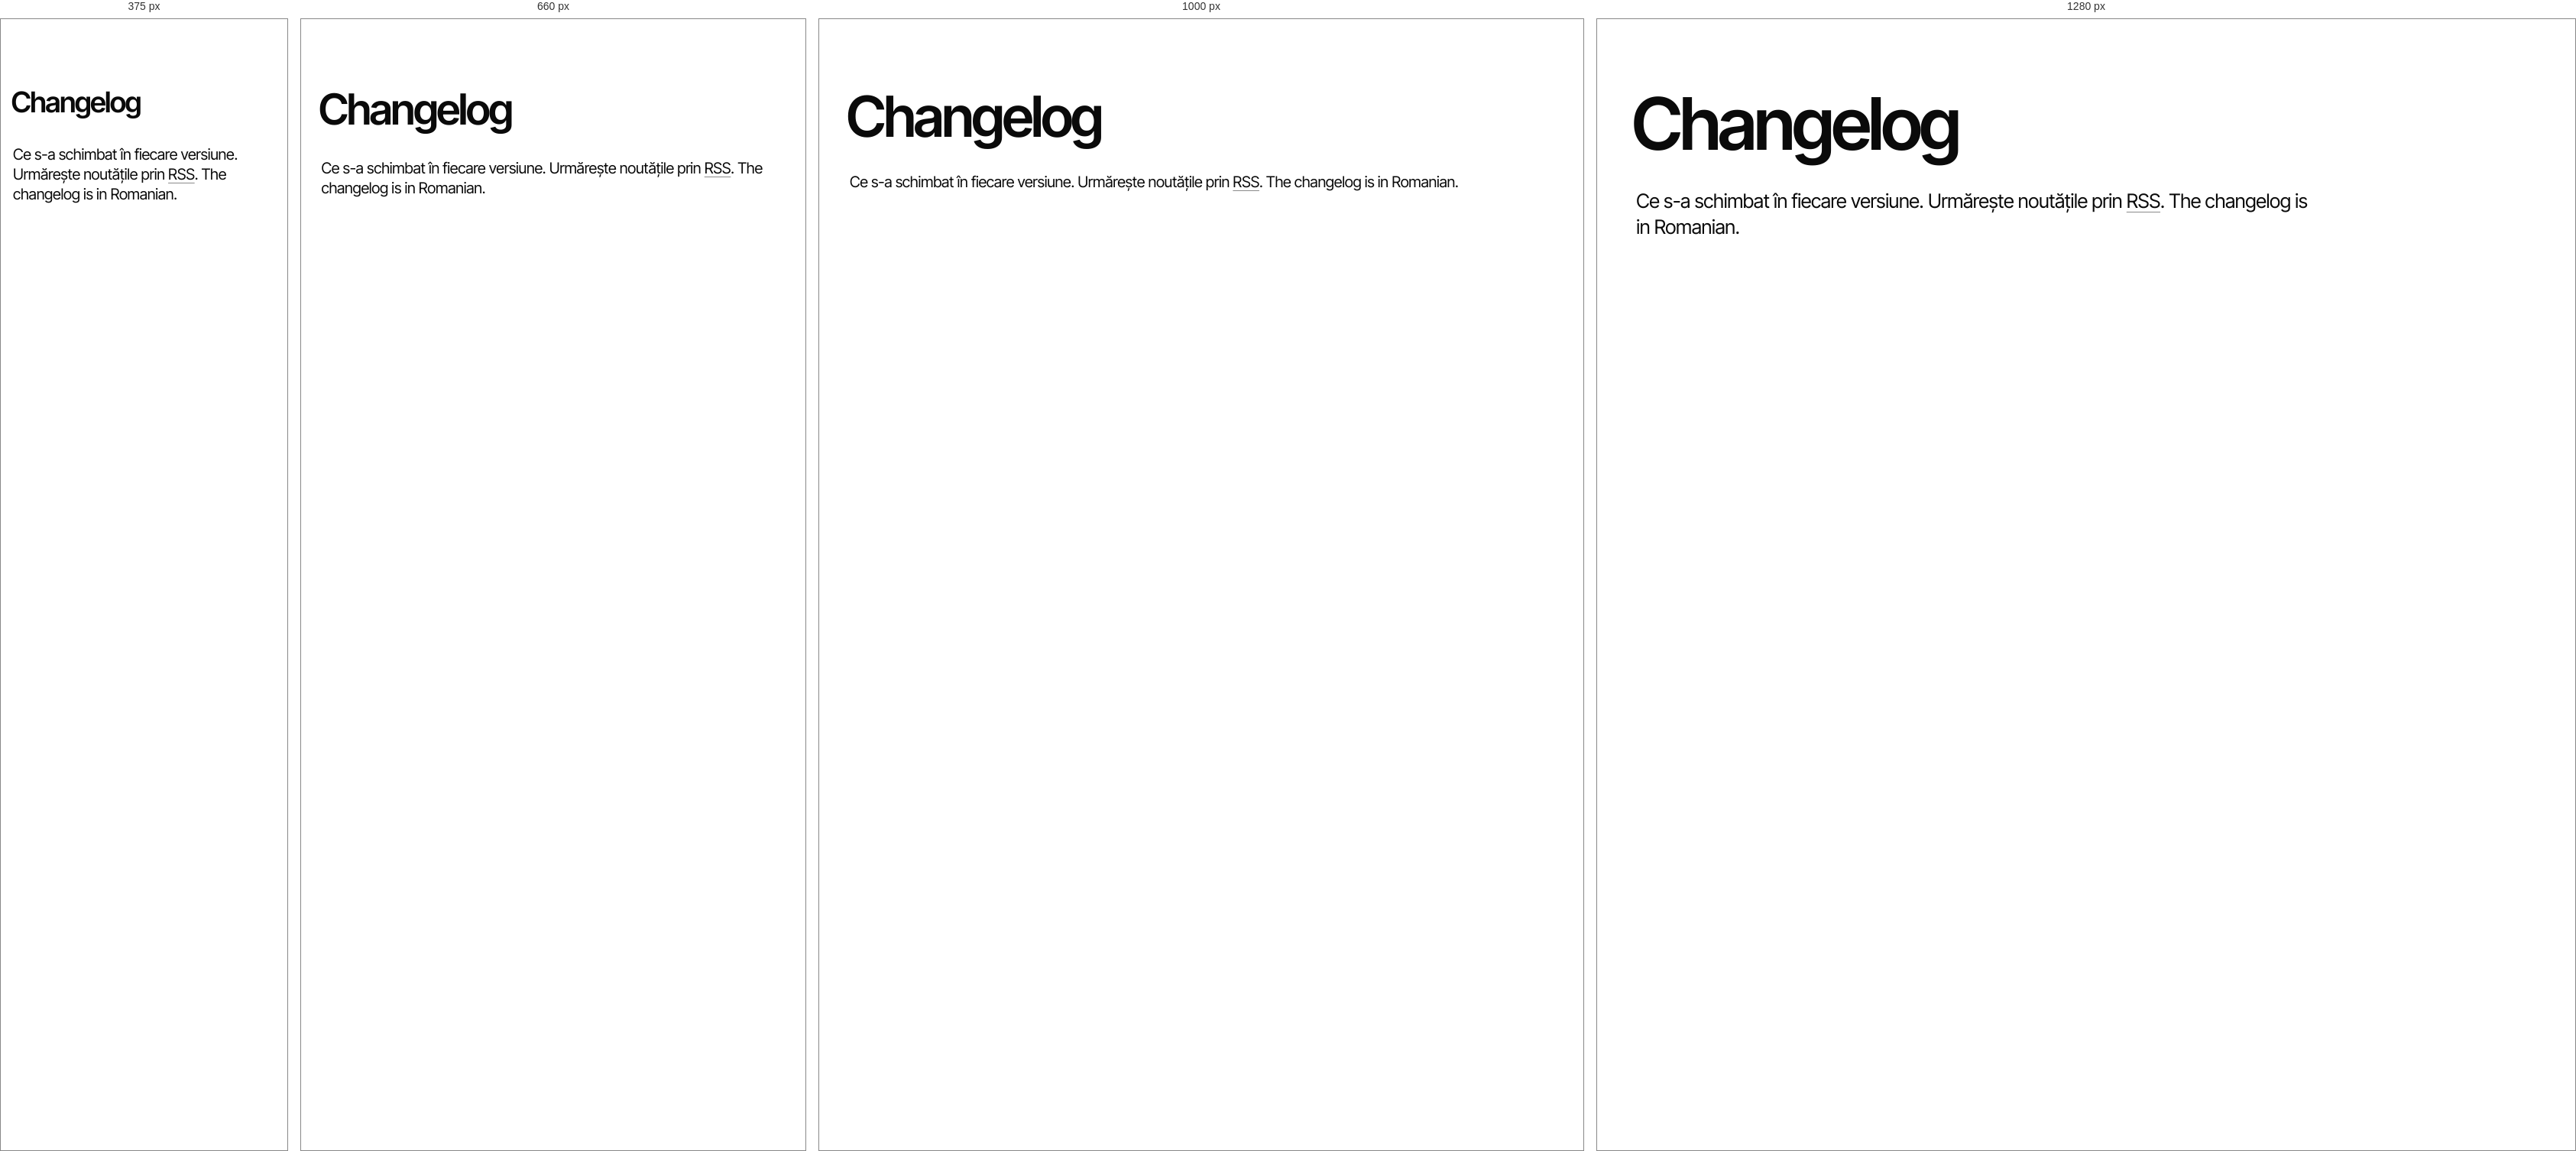
Rendered at 375 px, 660 px, 1000 px and 1280 px, left to right.

<!-- file: index.html -->
<!doctype html>
<html lang="ro">
<head>
<meta charset="utf-8">
<meta name="viewport" content="width=device-width, initial-scale=1">
<meta name="color-scheme" content="light">
<title>Changelog · BiscuitWP</title>
<meta name="description" content="Ce s-a schimbat în fiecare versiune a BiscuitWP.">
<link rel="stylesheet" href="../style.css">
<link rel="alternate" type="application/rss+xml" title="BiscuitWP: changelog" href="feed.xml">
<link rel="icon" href="/favicon.ico" sizes="32x32">
<link rel="icon" type="image/png" sizes="192x192" href="/assets/favicon/biscuit-192.png">
<link rel="apple-touch-icon" href="/assets/favicon/biscuit-180.png">
<link rel="manifest" href="/site.webmanifest">
<script src="/assets/site.js" defer></script>
</head>
<body>
<!-- HEADER page=changelog ro=/changelog/ en=/en/ -->
<main id="main" class="wrap">
<h1>Changelog</h1>
<p class="lead">Ce s-a schimbat în fiecare versiune. Urmărește noutățile prin <a href="feed.xml">RSS</a>. <span lang="en">The changelog is in Romanian.</span></p>
<!-- CHANGELOG -->
</main>
<!-- FOOTER -->
</body>
</html>


/* @media block from style.css */
@media (max-width: 1100px) {
	.hero .wrap { grid-template-columns: minmax(0, 1fr); grid-template-areas: "eye" "title" "urgent" "lead" "foot" "report" "demo" "facts"; }
	.hero-demo { max-width: 520px; margin-top: clamp(72px, 9vh, 96px); }
	.coin { top: -56px; right: 12px; width: 94px; height: 94px; }
	.hero-foot { flex-direction: column; align-items: flex-start; }
	.hero-cta { align-items: flex-start; padding-top: 0; }
	.hero-check { width: 100%; }
}

/* @media block from style.css */
@media (max-width: 900px) {
	.shots { grid-template-columns: 1fr; }
	.shot-verificare, .shot-aspect, .shot-stil { grid-column: auto; grid-row: auto; }
	.shots-look { grid-template-rows: none; }
}

/* @media block from style.css */
@media (max-width: 560px) {
	.found-list li { grid-template-columns: 1fr 3.2em; gap: 6px 12px; }
	.found-bar { grid-column: 1 / -1; grid-row: 2; }
}

/* @media block from style.css */
@media (max-width: 1100px) { .p-grid { grid-template-columns: 1fr 1fr; row-gap: 40px; } }

/* @media block from style.css */
@media (max-width: 760px) {
	body { font-size: 17px; }
	:root { --head: calc(var(--pad) * 1.6 - 9px + 44px); --anchor: 80px; }
	header.site .wrap { gap: 0 20px; padding-top: calc(var(--pad) - 9px); }
	.js header.site .wrap { padding-bottom: 66px; }
	.js header.site.scrolled .wrap { padding-top: calc(var(--pad) - 9px); padding-bottom: 58px; }
	.brand a { height: 38px; gap: 8px; }
	.brand img { width: 32px; height: 32px; }
	.js header.site.scrolled .brand img { width: 26px; height: 26px; }
	header.site nav { order: 3; width: 100%; }
	/* With JavaScript the nav moves into the menu sheet; without it, it stays inline. */
	.js header.site .wrap { flex-wrap: nowrap; gap: 0 14px; }
	.js .brand { min-width: 0; }
	.js header.site nav { display: none; }
	.menu-btn { display: block; }
	header.site nav ul { gap: 0 20px; }
	.landing section { padding: 64px 0; }
	.landing section.hero { padding: 40px 0 0; }
	.hero h1 { font-size: clamp(44px, 14vw, 66px); line-height: 1.04; }
	.hero-foot { flex-direction: column; align-items: flex-start; margin-top: 32px; }
	.lead { font-size: 20px; }
	.facts { grid-template-columns: 1fr 1fr; margin-top: 48px; }
	.facts li:nth-child(odd) { border-left: 0; padding-left: 0; }
	.facts li:nth-child(n+3) { border-top: 1px solid var(--line); }
	.facts li:nth-child(5) { grid-column: 1 / -1; }
	.r .r-facts { grid-template-columns: repeat(3, 1fr); margin-top: 20px; }
	.r-facts li { padding-right: 8px; }
	.r-facts li + li { padding-left: 12px; }
	.r-facts li:nth-child(3) { border-left: 1px solid var(--line); padding-left: 12px; border-top: 0; }
	.r-facts b { font-size: 44px; }
	.r-facts span { font-size: 14px; }
	.r-findings dl { grid-template-columns: 1fr; gap: 4px; }
	.r-findings dd { margin-bottom: 8px; }
	.r-dt-fold { display: none; }
	.sh { grid-template-columns: 1fr; gap: 10px; margin-bottom: 32px; }
	.sh h2 { line-height: 1.06; }
	.landing section:not(.hero) .wrap > :not(.sh):not(.feat):not(.table-scroll):not(.shots):not(.shots-h):not(.shots-note):not(.actions-center) { margin-left: 0; }
	.feat li { grid-template-columns: 1fr; gap: 6px; padding: 20px 0; }
	.rules > li, .steps > li, .checks > li, .howto ol > li { padding-left: 40px; }
	main.wrap > h1 { font-size: clamp(36px, 10vw, 56px); overflow-wrap: anywhere; hyphens: auto; }
	.switch { grid-template-columns: 1fr; }
	.p-grid { grid-template-columns: 1fr; gap: 0; }
	.p-group > summary { padding: 16px 0; margin-bottom: 8px; }
	.p-group[open] { padding-bottom: 16px; }
	.stage iframe { height: 620px; }
	/* The comparison on a phone (#728): one card per criterion, the four answers one under
	   another, each under its product name. The names are the same in every language, so
	   the labels come from the column; the header row stays for screen readers only. */
	.table-scroll { overflow: visible; }
	.compare { min-width: 0; }
	.compare, .compare tbody, .compare tr, .compare th, .compare td { display: block; width: auto; }
	.compare thead { position: absolute; width: 1px; height: 1px; overflow: hidden; clip: rect(0 0 0 0); white-space: nowrap; }
	.compare tr { padding: 20px 0 4px; border-top: 1px solid var(--ink); }
	.compare th[scope="row"] { width: auto; padding: 0 0 6px; border: 0; font-size: 20px; letter-spacing: -.015em; }
	.compare td { padding: 10px 0 12px; }
	.compare td::before { display: block; margin-bottom: 2px; font-size: 13px; font-weight: 600; color: var(--mute-text); }
	.compare td:nth-child(2)::before { content: "BiscuitWP"; color: var(--ink); }
	.compare td:nth-child(3)::before { content: "Complianz"; }
	.compare td:nth-child(4)::before { content: "CookieYes"; }
	.compare td:nth-child(5)::before { content: "Cookiebot"; }
	.compare tr > :last-child { border-bottom: 0; }
	/* Buttons take the whole width on a phone (#747). */
	.hero-foot { align-items: stretch; }
	.hero-cta { align-items: stretch; }
	.actions { align-items: stretch; }
	.actions .btn, .tool .btn, .r-share .btn { flex: 1 1 100%; }
	footer.site .wrap { flex-direction: column; }
}